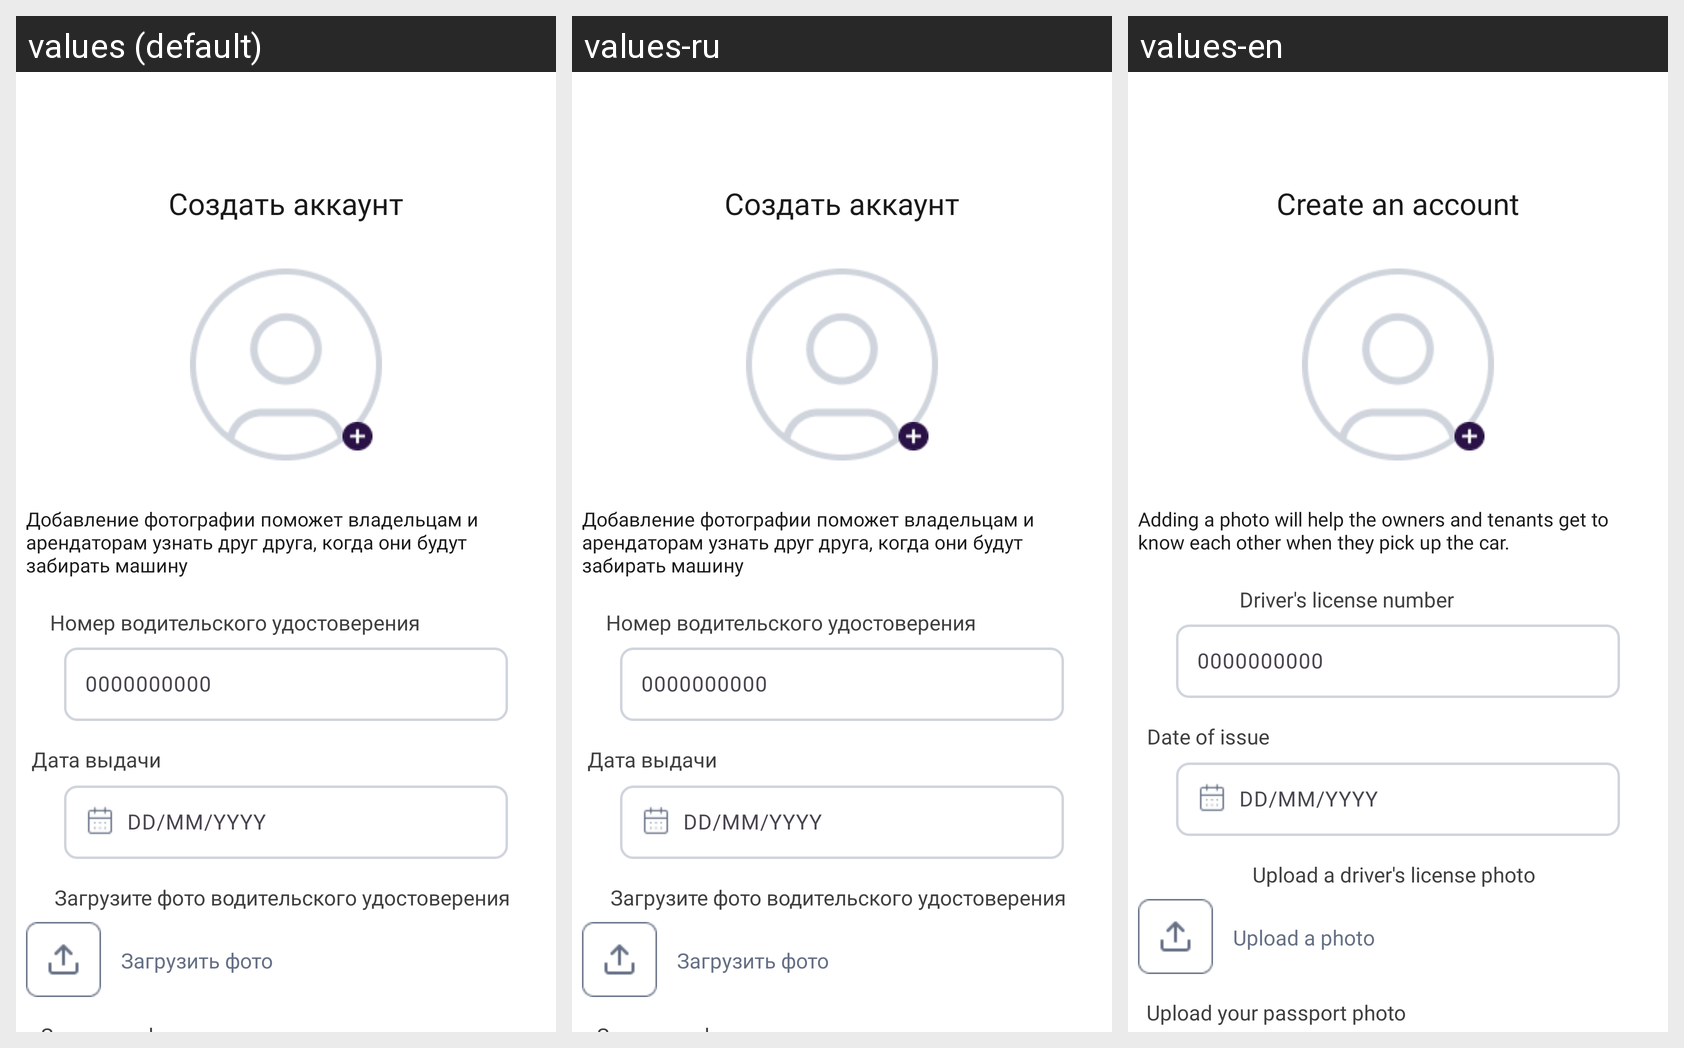

Here is an Android app screen in its default locale and in the app's own translations. Write out the translated-string differences for the strings that appear on this screen.
Android screen res/layout/sign_up_third.xml rendered under 3 locales, left to right: values (default), values-ru, values-en. Device: Nexus 5 (rendered at 1080×1920; each locale shown at half size, 540×960, under a caption strip naming it); theme Theme.DriveNext.
Strings drawn on this screen, with the default value and each locale's value (text and hints the layout hard-codes, and strings that could not be matched under every locale, appear in the picture but are not listed):

create_acc
  values: Создать аккаунт
  values-ru: Создать аккаунт
  values-en: Create an account

load_photo
  values: Загрузить фото
  values-ru: Загрузить фото
  values-en: Upload a photo

add_photo_txt
  values: Добавление фотографии поможет владельцам и арендаторам узнать друг друга, когда они будут забирать машину
  values-ru: Добавление фотографии поможет владельцам и арендаторам узнать друг друга, когда они будут забирать машину
  values-en: Adding a photo will help the owners and tenants get to know each other when they pick up the car.

licence_id
  values: Номер водительского удостоверения
  values-ru: Номер водительского удостоверения
  values-en: Driver's license number

licence_valid
  values: 0000000000
  values-ru: 0000000000  [not translated; the default value is used]
  values-en: 0000000000  [not translated; the default value is used]

issue_date
  values: Дата выдачи
  values-ru: Дата выдачи
  values-en: Date of issue

birth_format
  values: DD/MM/YYYY
  values-ru: DD/MM/YYYY  [not translated; the default value is used]
  values-en: DD/MM/YYYY  [not translated; the default value is used]

load_licence
  values: Загрузите фото водительского удостоверения
  values-ru: Загрузите фото водительского удостоверения
  values-en: Upload a driver's license photo
